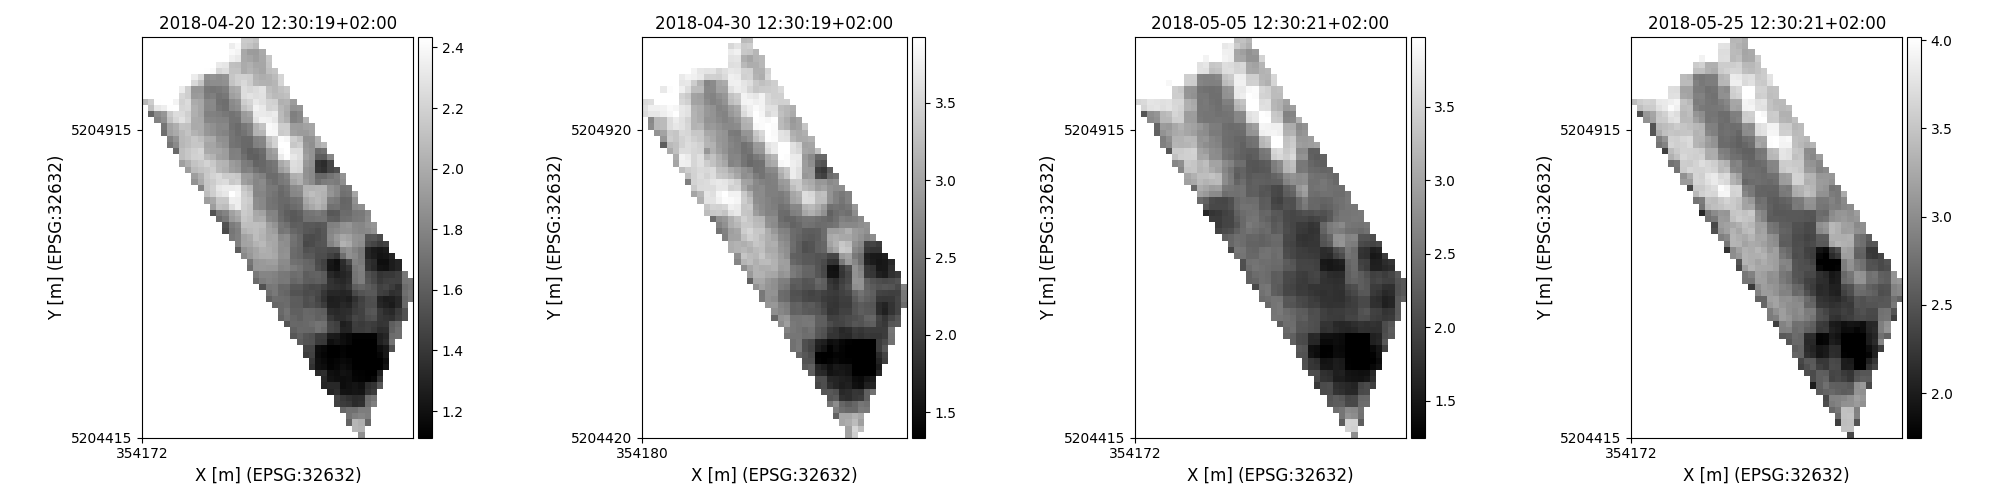

The data file committed next to this chart (first rows):
time, y, x, lai, pheno_phase
2018-04-20 12:30:19+02:00, 5204420, 354527, 1.86, stemelongation-endofheading
2018-04-20 12:30:19+02:00, 5204430, 354517, 2.052, stemelongation-endofheading
2018-04-20 12:30:19+02:00, 5204430, 354527, 2.034, stemelongation-endofheading
2018-04-20 12:30:19+02:00, 5204440, 354507, 1.628, stemelongation-endofheading
2018-04-20 12:30:19+02:00, 5204440, 354517, 2.055, stemelongation-endofheading
2018-04-20 12:30:19+02:00, 5204440, 354527, 2.019, stemelongation-endofheading
2018-04-20 12:30:19+02:00, 5204440, 354537, 1.652, stemelongation-endofheading
2018-04-20 12:30:19+02:00, 5204450, 354507, 1.709, stemelongation-endofheading
2018-04-20 12:30:19+02:00, 5204450, 354517, 1.769, stemelongation-endofheading
2018-04-20 12:30:19+02:00, 5204450, 354527, 1.802, stemelongation-endofheading
2018-04-20 12:30:19+02:00, 5204450, 354537, 1.772, stemelongation-endofheading
2018-04-20 12:30:19+02:00, 5204460, 354497, 1.647, stemelongation-endofheading
2018-04-20 12:30:19+02:00, 5204460, 354507, 1.696, stemelongation-endofheading
2018-04-20 12:30:19+02:00, 5204460, 354517, 1.695, stemelongation-endofheading
2018-04-20 12:30:19+02:00, 5204460, 354527, 1.76, stemelongation-endofheading
2018-04-20 12:30:19+02:00, 5204460, 354537, 1.759, stemelongation-endofheading
2018-04-20 12:30:19+02:00, 5204470, 354487, 1.45, stemelongation-endofheading
2018-04-20 12:30:19+02:00, 5204470, 354497, 1.422, stemelongation-endofheading
2018-04-20 12:30:19+02:00, 5204470, 354507, 1.405, stemelongation-endofheading
2018-04-20 12:30:19+02:00, 5204470, 354517, 1.336, stemelongation-endofheading
2018-04-20 12:30:19+02:00, 5204470, 354527, 1.37, stemelongation-endofheading
2018-04-20 12:30:19+02:00, 5204470, 354537, 1.685, stemelongation-endofheading
2018-04-20 12:30:19+02:00, 5204470, 354547, 1.771, stemelongation-endofheading
2018-04-20 12:30:19+02:00, 5204480, 354487, 1.462, stemelongation-endofheading
2018-04-20 12:30:19+02:00, 5204480, 354497, 1.4, stemelongation-endofheading
2018-04-20 12:30:19+02:00, 5204480, 354507, 1.362, stemelongation-endofheading
2018-04-20 12:30:19+02:00, 5204480, 354517, 1.33, stemelongation-endofheading
2018-04-20 12:30:19+02:00, 5204480, 354527, 1.347, stemelongation-endofheading
2018-04-20 12:30:19+02:00, 5204480, 354537, 1.666, stemelongation-endofheading
2018-04-20 12:30:19+02:00, 5204480, 354547, 1.716, stemelongation-endofheading
2018-04-20 12:30:19+02:00, 5204490, 354477, 1.303, stemelongation-endofheading
2018-04-20 12:30:19+02:00, 5204490, 354487, 1.341, stemelongation-endofheading
2018-04-20 12:30:19+02:00, 5204490, 354497, 1.213, stemelongation-endofheading
2018-04-20 12:30:19+02:00, 5204490, 354507, 1.206, stemelongation-endofheading
2018-04-20 12:30:19+02:00, 5204490, 354517, 1.224, stemelongation-endofheading
2018-04-20 12:30:19+02:00, 5204490, 354527, 1.211, stemelongation-endofheading
2018-04-20 12:30:19+02:00, 5204490, 354537, 1.375, stemelongation-endofheading
2018-04-20 12:30:19+02:00, 5204490, 354547, 1.419, stemelongation-endofheading
2018-04-20 12:30:19+02:00, 5204500, 354467, 1.305, stemelongation-endofheading
2018-04-20 12:30:19+02:00, 5204500, 354477, 1.327, stemelongation-endofheading
2018-04-20 12:30:19+02:00, 5204500, 354487, 1.328, stemelongation-endofheading
2018-04-20 12:30:19+02:00, 5204500, 354497, 1.174, stemelongation-endofheading
2018-04-20 12:30:19+02:00, 5204500, 354507, 1.199, stemelongation-endofheading
2018-04-20 12:30:19+02:00, 5204500, 354517, 1.219, stemelongation-endofheading
2018-04-20 12:30:19+02:00, 5204500, 354527, 1.192, stemelongation-endofheading
2018-04-20 12:30:19+02:00, 5204500, 354537, 1.342, stemelongation-endofheading
2018-04-20 12:30:19+02:00, 5204500, 354547, 1.378, stemelongation-endofheading
2018-04-20 12:30:19+02:00, 5204500, 354557, 1.565, stemelongation-endofheading
2018-04-20 12:30:19+02:00, 5204510, 354467, 1.316, stemelongation-endofheading
2018-04-20 12:30:19+02:00, 5204510, 354477, 1.207, stemelongation-endofheading
2018-04-20 12:30:19+02:00, 5204510, 354487, 1.188, stemelongation-endofheading
2018-04-20 12:30:19+02:00, 5204510, 354497, 1.177, stemelongation-endofheading
2018-04-20 12:30:19+02:00, 5204510, 354507, 1.186, stemelongation-endofheading
2018-04-20 12:30:19+02:00, 5204510, 354517, 1.14, stemelongation-endofheading
2018-04-20 12:30:19+02:00, 5204510, 354527, 1.13, stemelongation-endofheading
2018-04-20 12:30:19+02:00, 5204510, 354537, 1.12, stemelongation-endofheading
2018-04-20 12:30:19+02:00, 5204510, 354547, 1.153, stemelongation-endofheading
2018-04-20 12:30:19+02:00, 5204510, 354557, 1.378, stemelongation-endofheading
2018-04-20 12:30:19+02:00, 5204520, 354457, 1.329, stemelongation-endofheading
2018-04-20 12:30:19+02:00, 5204520, 354467, 1.35, stemelongation-endofheading
... 43,608 more rows
